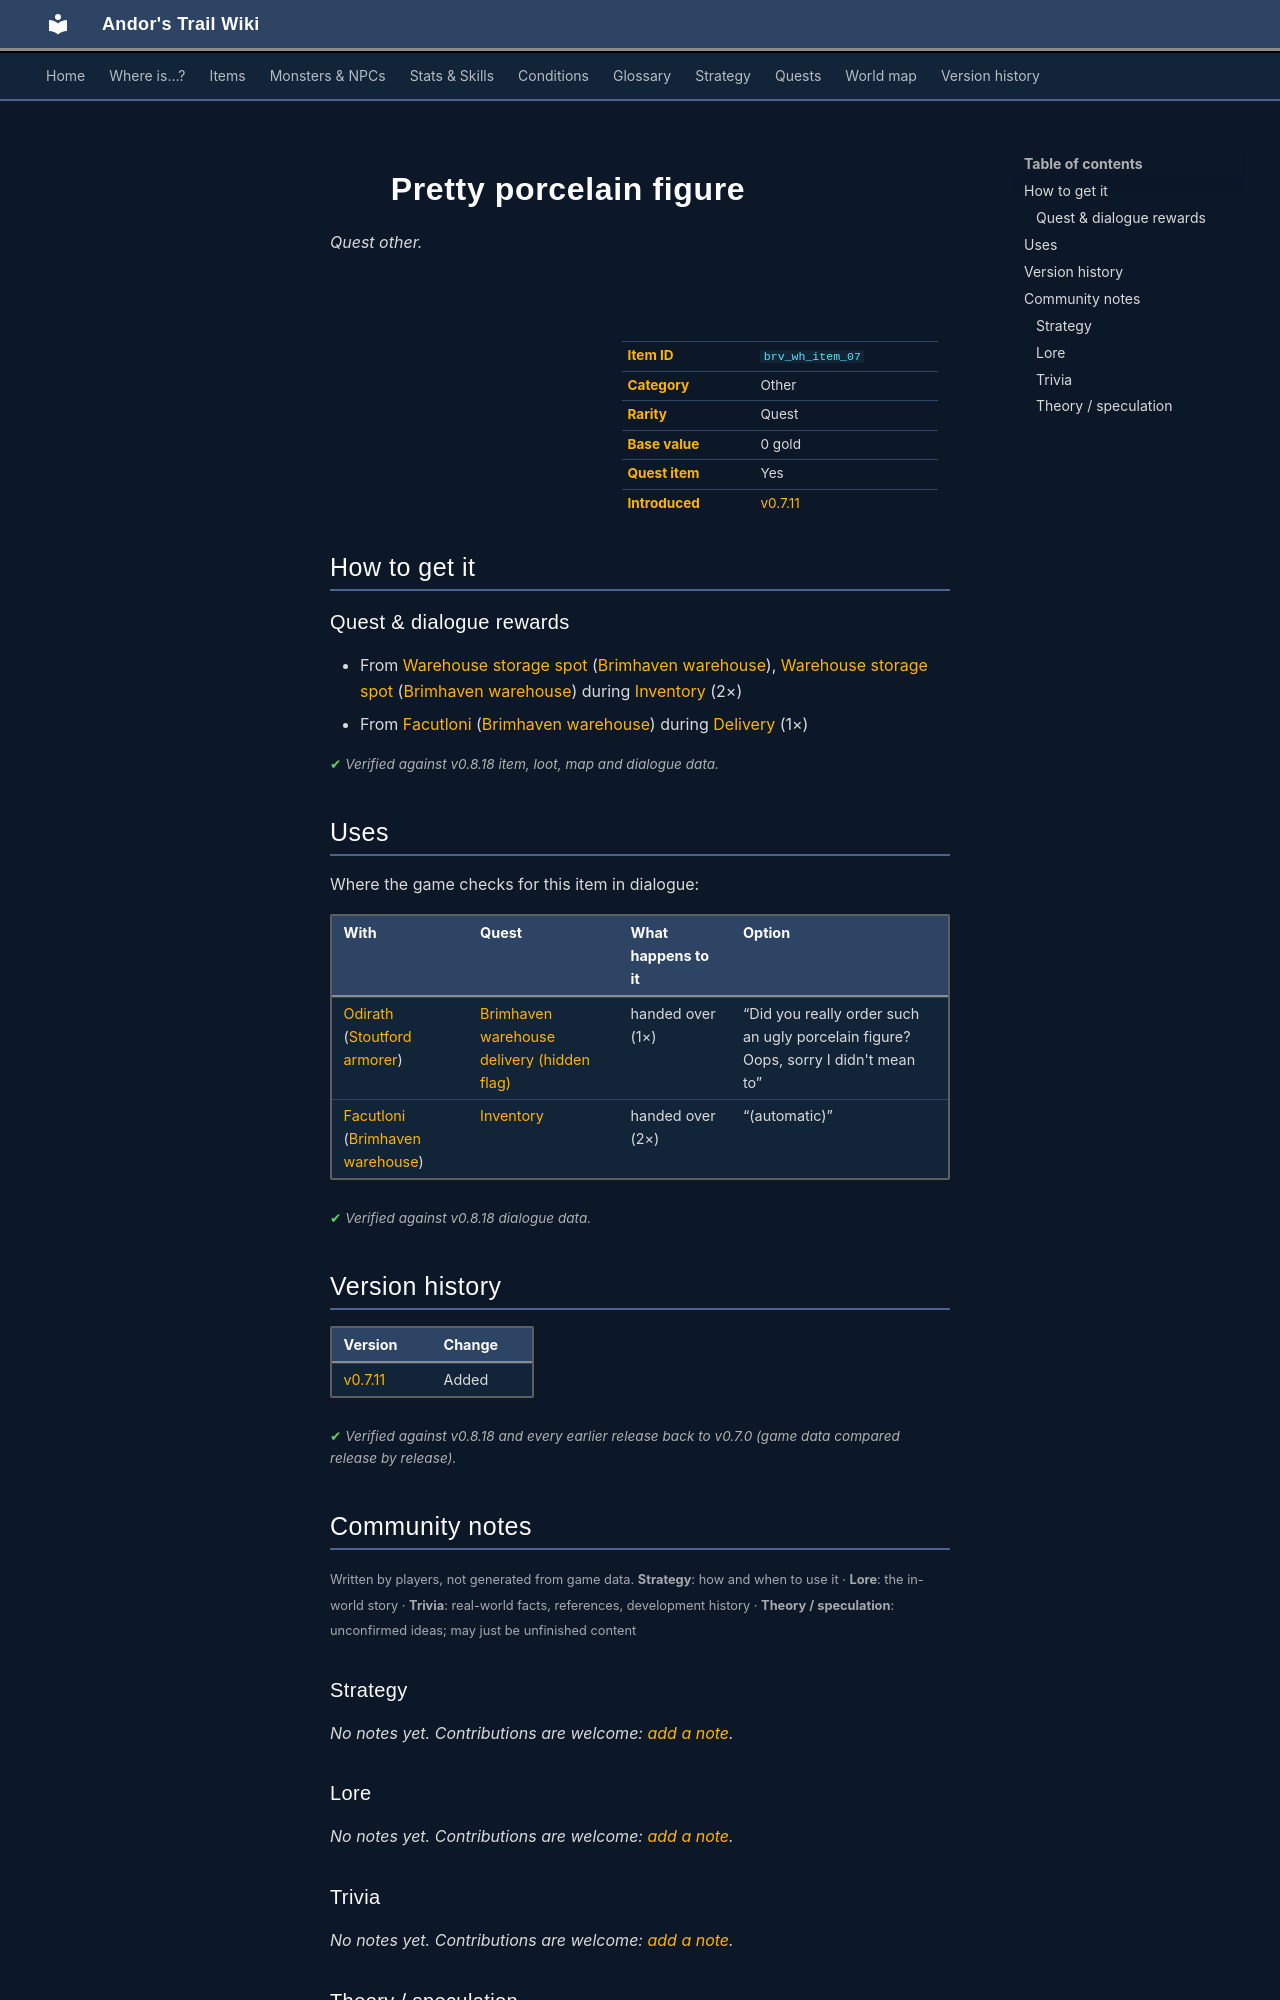

repository: asdfghjkl628/Andor-s-Trail-Wikiiii · page: items/brv_wh_item_07/index.html · generator: mkdocs

---
description: "Pretty porcelain figure is a quest other in Andor's Trail. How to get it: quests and dialogue."
---

# ![](../assets/icons/items/items_misc_5_15.png){ .sprite } Pretty porcelain figure

*Quest other.*

<div class="infobox" markdown>

<p class="ib-img"><img class="sprite" src="../../assets/icons/items/items_misc_5_15.png" alt=""></p>

| | |
|---|---|
| **Item ID** | `brv_wh_item_07` |
| **Category** | Other |
| **Rarity** | Quest |
| **Base value** | 0 gold |
| **Quest item** | Yes |
| **Introduced** | [v0.7.11](../versions/0.7.11.md) |

</div>

## How to get it

### Quest & dialogue rewards

- From [Warehouse storage spot](../monsters/brv_wh_item_00.md#v-brv_wh_item_07) ([Brimhaven warehouse](../maps/brimhaven_warehouse.md)), [Warehouse storage spot](../monsters/brv_wh_item_00.md#v-brv_wh_item_27) ([Brimhaven warehouse](../maps/brimhaven_warehouse.md)) during [Inventory](../quests/brv_wh.md#stage-107) (2×)
- From [Facutloni](../monsters/brv_wh_boss.md) ([Brimhaven warehouse](../maps/brimhaven_warehouse.md)) during [Delivery](../quests/brv_wh_delivery.md#stage-10) (1×)


<p class="verified">Verified against v0.8.18 item, loot, map and dialogue data.</p>

## Uses

Where the game checks for this item in dialogue:

| With | Quest | What happens to it | Option |
|---|---|---|---|
| [Odirath](../monsters/stoutford_armorer.md) ([Stoutford armorer](../maps/stoutford_armorer.md)) | [Brimhaven warehouse delivery (hidden flag)](../quests/brv_wh_delivery_nondisplay.md#stage-30) | handed over (1×) | “Did you really order such an ugly porcelain figure? Oops, sorry I didn't mean to” |
| [Facutloni](../monsters/brv_wh_boss.md) ([Brimhaven warehouse](../maps/brimhaven_warehouse.md)) | [Inventory](../quests/brv_wh.md#stage-900) | handed over (2×) | “(automatic)” |

<p class="verified">Verified against v0.8.18 dialogue data.</p>


## Version history

| Version | Change |
|---|---|
| [v0.7.11](../versions/0.7.11.md) | Added |

<p class="verified">Verified against v0.8.18 and every earlier release back to v0.7.0 (game data compared release by release).</p>


## Community notes

<small>Written by players, not generated from game data. **Strategy**: how and when to use it · **Lore**: the in-world story · **Trivia**: real-world facts, references, development history · **Theory / speculation**: unconfirmed ideas; may just be unfinished content</small>

### Strategy

*No notes yet. Contributions are welcome: [add a note](https://github.com/asdfghjkl628/Andor-s-Trail-Wikiiii/new/main/notes/items?filename=brv_wh_item_07.md&value=%23%23%20Strategy%0A%0A%3C%21--%20how%20and%20when%20to%20use%20it%20--%3E%0A%0A%23%23%20Lore%0A%0A%3C%21--%20the%20in-world%20story%20--%3E%0A%0A%23%23%20Trivia%0A%0A%3C%21--%20real-world%20facts%2C%20references%2C%20development%20history%20--%3E%0A%0A%23%23%20Theory%20/%20speculation%0A%0A%3C%21--%20unconfirmed%20ideas%3B%20may%20just%20be%20unfinished%20content%20--%3E%0A).*

### Lore

*No notes yet. Contributions are welcome: [add a note](https://github.com/asdfghjkl628/Andor-s-Trail-Wikiiii/new/main/notes/items?filename=brv_wh_item_07.md&value=%23%23%20Strategy%0A%0A%3C%21--%20how%20and%20when%20to%20use%20it%20--%3E%0A%0A%23%23%20Lore%0A%0A%3C%21--%20the%20in-world%20story%20--%3E%0A%0A%23%23%20Trivia%0A%0A%3C%21--%20real-world%20facts%2C%20references%2C%20development%20history%20--%3E%0A%0A%23%23%20Theory%20/%20speculation%0A%0A%3C%21--%20unconfirmed%20ideas%3B%20may%20just%20be%20unfinished%20content%20--%3E%0A).*

### Trivia

*No notes yet. Contributions are welcome: [add a note](https://github.com/asdfghjkl628/Andor-s-Trail-Wikiiii/new/main/notes/items?filename=brv_wh_item_07.md&value=%23%23%20Strategy%0A%0A%3C%21--%20how%20and%20when%20to%20use%20it%20--%3E%0A%0A%23%23%20Lore%0A%0A%3C%21--%20the%20in-world%20story%20--%3E%0A%0A%23%23%20Trivia%0A%0A%3C%21--%20real-world%20facts%2C%20references%2C%20development%20history%20--%3E%0A%0A%23%23%20Theory%20/%20speculation%0A%0A%3C%21--%20unconfirmed%20ideas%3B%20may%20just%20be%20unfinished%20content%20--%3E%0A).*
